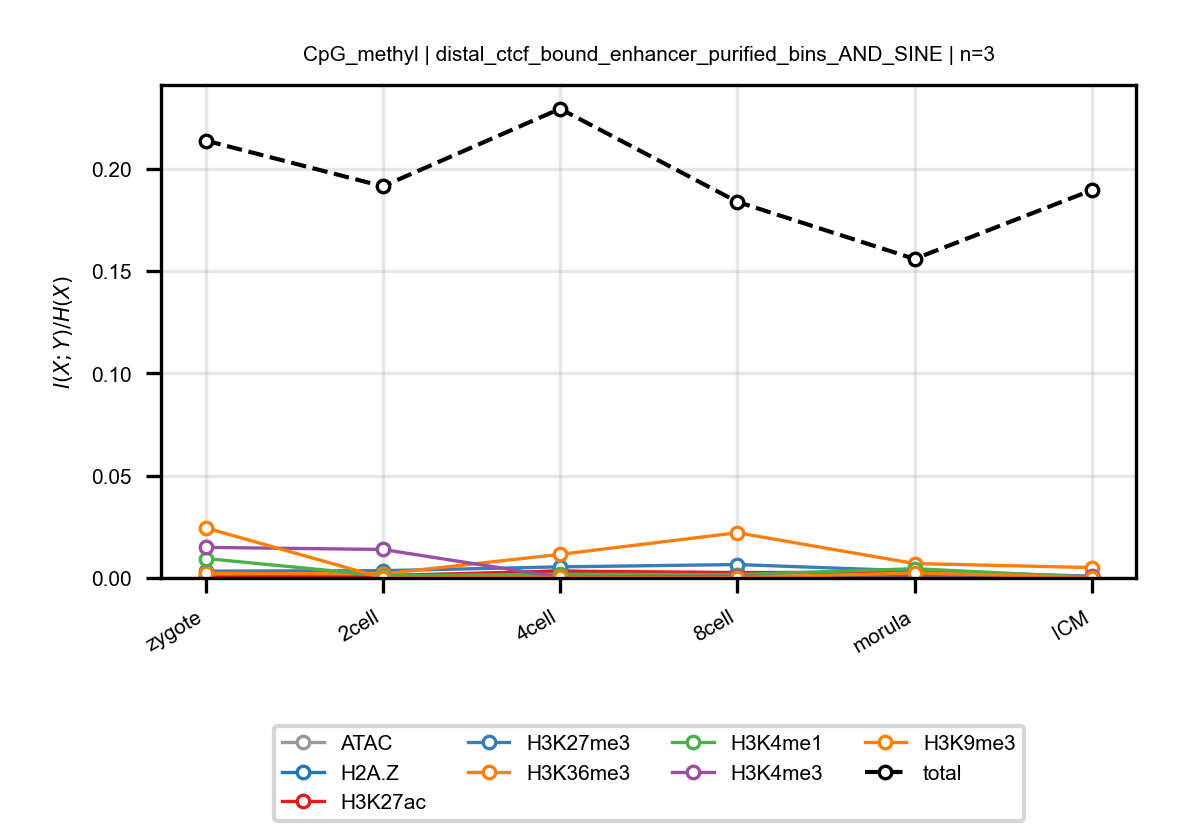

Source data for this figure (header and first rows):
anchor, target, n_bins, stage, block, normalized_mi
CpG_methyl, ATAC, 3, zygote, distal_ctcf_bound_enhancer_purified_bins…, 0.001375
CpG_methyl, ATAC, 3, 2cell, distal_ctcf_bound_enhancer_purified_bins…, 0.00109
CpG_methyl, ATAC, 3, 4cell, distal_ctcf_bound_enhancer_purified_bins…, 0.0005965
CpG_methyl, ATAC, 3, 8cell, distal_ctcf_bound_enhancer_purified_bins…, 0.0003702
CpG_methyl, ATAC, 3, morula, distal_ctcf_bound_enhancer_purified_bins…, 0.001479
CpG_methyl, ATAC, 3, ICM, distal_ctcf_bound_enhancer_purified_bins…, 0.0003047
CpG_methyl, H2A.Z, 3, zygote, distal_ctcf_bound_enhancer_purified_bins…, 3.548427001510887e-05
CpG_methyl, H2A.Z, 3, 2cell, distal_ctcf_bound_enhancer_purified_bins…, 0.0003375
CpG_methyl, H2A.Z, 3, 4cell, distal_ctcf_bound_enhancer_purified_bins…, 0.003512
CpG_methyl, H2A.Z, 3, 8cell, distal_ctcf_bound_enhancer_purified_bins…, 1.9948621657844528e-05
CpG_methyl, H2A.Z, 3, morula, distal_ctcf_bound_enhancer_purified_bins…, 0.0007575
CpG_methyl, H2A.Z, 3, ICM, distal_ctcf_bound_enhancer_purified_bins…, 0.0002414
CpG_methyl, H3K27ac, 3, zygote, distal_ctcf_bound_enhancer_purified_bins…, 0.0003064
CpG_methyl, H3K27ac, 3, 2cell, distal_ctcf_bound_enhancer_purified_bins…, 0.001187
CpG_methyl, H3K27ac, 3, 4cell, distal_ctcf_bound_enhancer_purified_bins…, 0.003323
CpG_methyl, H3K27ac, 3, 8cell, distal_ctcf_bound_enhancer_purified_bins…, 0.002657
CpG_methyl, H3K27ac, 3, morula, distal_ctcf_bound_enhancer_purified_bins…, 0.0027
CpG_methyl, H3K27ac, 3, ICM, distal_ctcf_bound_enhancer_purified_bins…, 0.0006061
CpG_methyl, H3K27me3, 3, zygote, distal_ctcf_bound_enhancer_purified_bins…, 0.003337
CpG_methyl, H3K27me3, 3, 2cell, distal_ctcf_bound_enhancer_purified_bins…, 0.003557
CpG_methyl, H3K27me3, 3, 4cell, distal_ctcf_bound_enhancer_purified_bins…, 0.005435
CpG_methyl, H3K27me3, 3, 8cell, distal_ctcf_bound_enhancer_purified_bins…, 0.006562
CpG_methyl, H3K27me3, 3, morula, distal_ctcf_bound_enhancer_purified_bins…, 0.003421
CpG_methyl, H3K27me3, 3, ICM, distal_ctcf_bound_enhancer_purified_bins…, 0.0008218
CpG_methyl, H3K36me3, 3, zygote, distal_ctcf_bound_enhancer_purified_bins…, 0.002239
CpG_methyl, H3K36me3, 3, 2cell, distal_ctcf_bound_enhancer_purified_bins…, 0.001991
CpG_methyl, H3K36me3, 3, 4cell, distal_ctcf_bound_enhancer_purified_bins…, 0.01153
CpG_methyl, H3K36me3, 3, 8cell, distal_ctcf_bound_enhancer_purified_bins…, 0.02211
CpG_methyl, H3K36me3, 3, morula, distal_ctcf_bound_enhancer_purified_bins…, 0.007044
CpG_methyl, H3K36me3, 3, ICM, distal_ctcf_bound_enhancer_purified_bins…, 0.005076
CpG_methyl, H3K4me1, 3, zygote, distal_ctcf_bound_enhancer_purified_bins…, 0.009513
CpG_methyl, H3K4me1, 3, 2cell, distal_ctcf_bound_enhancer_purified_bins…, 0.001129
CpG_methyl, H3K4me1, 3, 4cell, distal_ctcf_bound_enhancer_purified_bins…, 0.00182
CpG_methyl, H3K4me1, 3, 8cell, distal_ctcf_bound_enhancer_purified_bins…, 0.001639
CpG_methyl, H3K4me1, 3, morula, distal_ctcf_bound_enhancer_purified_bins…, 0.004539
CpG_methyl, H3K4me1, 3, ICM, distal_ctcf_bound_enhancer_purified_bins…, 0.0002798
CpG_methyl, H3K4me3, 3, zygote, distal_ctcf_bound_enhancer_purified_bins…, 0.01495
CpG_methyl, H3K4me3, 3, 2cell, distal_ctcf_bound_enhancer_purified_bins…, 0.01393
CpG_methyl, H3K4me3, 3, 4cell, distal_ctcf_bound_enhancer_purified_bins…, 0.0003842
CpG_methyl, H3K4me3, 3, 8cell, distal_ctcf_bound_enhancer_purified_bins…, 0.0008774
CpG_methyl, H3K4me3, 3, morula, distal_ctcf_bound_enhancer_purified_bins…, 0.0005403
CpG_methyl, H3K4me3, 3, ICM, distal_ctcf_bound_enhancer_purified_bins…, 0.0007452
CpG_methyl, H3K9me3, 3, zygote, distal_ctcf_bound_enhancer_purified_bins…, 0.02448
CpG_methyl, H3K9me3, 3, 2cell, distal_ctcf_bound_enhancer_purified_bins…, 5.2824428081108906e-05
CpG_methyl, H3K9me3, 3, 4cell, distal_ctcf_bound_enhancer_purified_bins…, 0.0002547
CpG_methyl, H3K9me3, 3, 8cell, distal_ctcf_bound_enhancer_purified_bins…, 0.0001777
CpG_methyl, H3K9me3, 3, morula, distal_ctcf_bound_enhancer_purified_bins…, 0.002454
CpG_methyl, H3K9me3, 3, ICM, distal_ctcf_bound_enhancer_purified_bins…, 0.0002261
CpG_methyl, total, 3, zygote, distal_ctcf_bound_enhancer_purified_bins…, 0.2138
CpG_methyl, total, 3, 2cell, distal_ctcf_bound_enhancer_purified_bins…, 0.1914
CpG_methyl, total, 3, 4cell, distal_ctcf_bound_enhancer_purified_bins…, 0.2293
CpG_methyl, total, 3, 8cell, distal_ctcf_bound_enhancer_purified_bins…, 0.1838
CpG_methyl, total, 3, morula, distal_ctcf_bound_enhancer_purified_bins…, 0.1559
CpG_methyl, total, 3, ICM, distal_ctcf_bound_enhancer_purified_bins…, 0.1895
